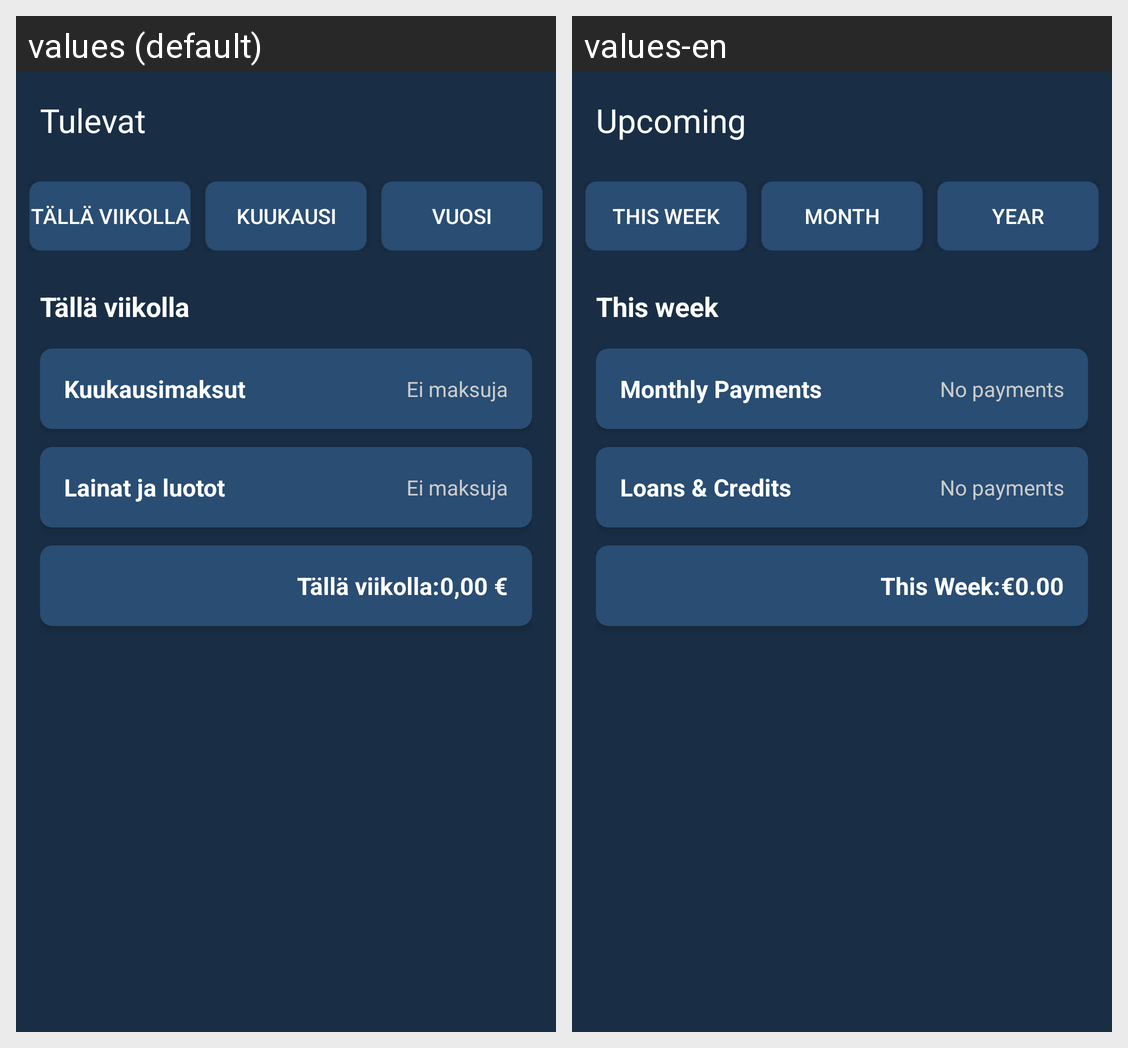

Here is an Android app screen in its default locale and in the app's own translations. Write out the translated-string differences for the strings that appear on this screen.
Android screen res/layout/activity_upcoming.xml rendered under 2 locales, left to right: values (default), values-en. Device: Nexus 5 (rendered at 1080×1920; each locale shown at half size, 540×960, under a caption strip naming it); theme Theme.Maksut.
Strings drawn on this screen, with the default value and each locale's value (text and hints the layout hard-codes, and strings that could not be matched under every locale, appear in the picture but are not listed):

upcoming
  values: Tulevat
  values-en: Upcoming

this_week
  values: Tällä viikolla
  values-en: This week

this_month
  values: Kuukausi
  values-en: Month

this_year
  values: Vuosi
  values-en: Year

monthly_payments
  values: Kuukausimaksut
  values-en: Monthly Payments

no_payments
  values: Ei maksuja
  values-en: No payments

loans_label
  values: Lainat ja luotot
  values-en: Loans & Credits

this_week_total
  values: Tällä viikolla:
  values-en: This Week:

zero_euro
  values: 0,00 €
  values-en: €0.00
